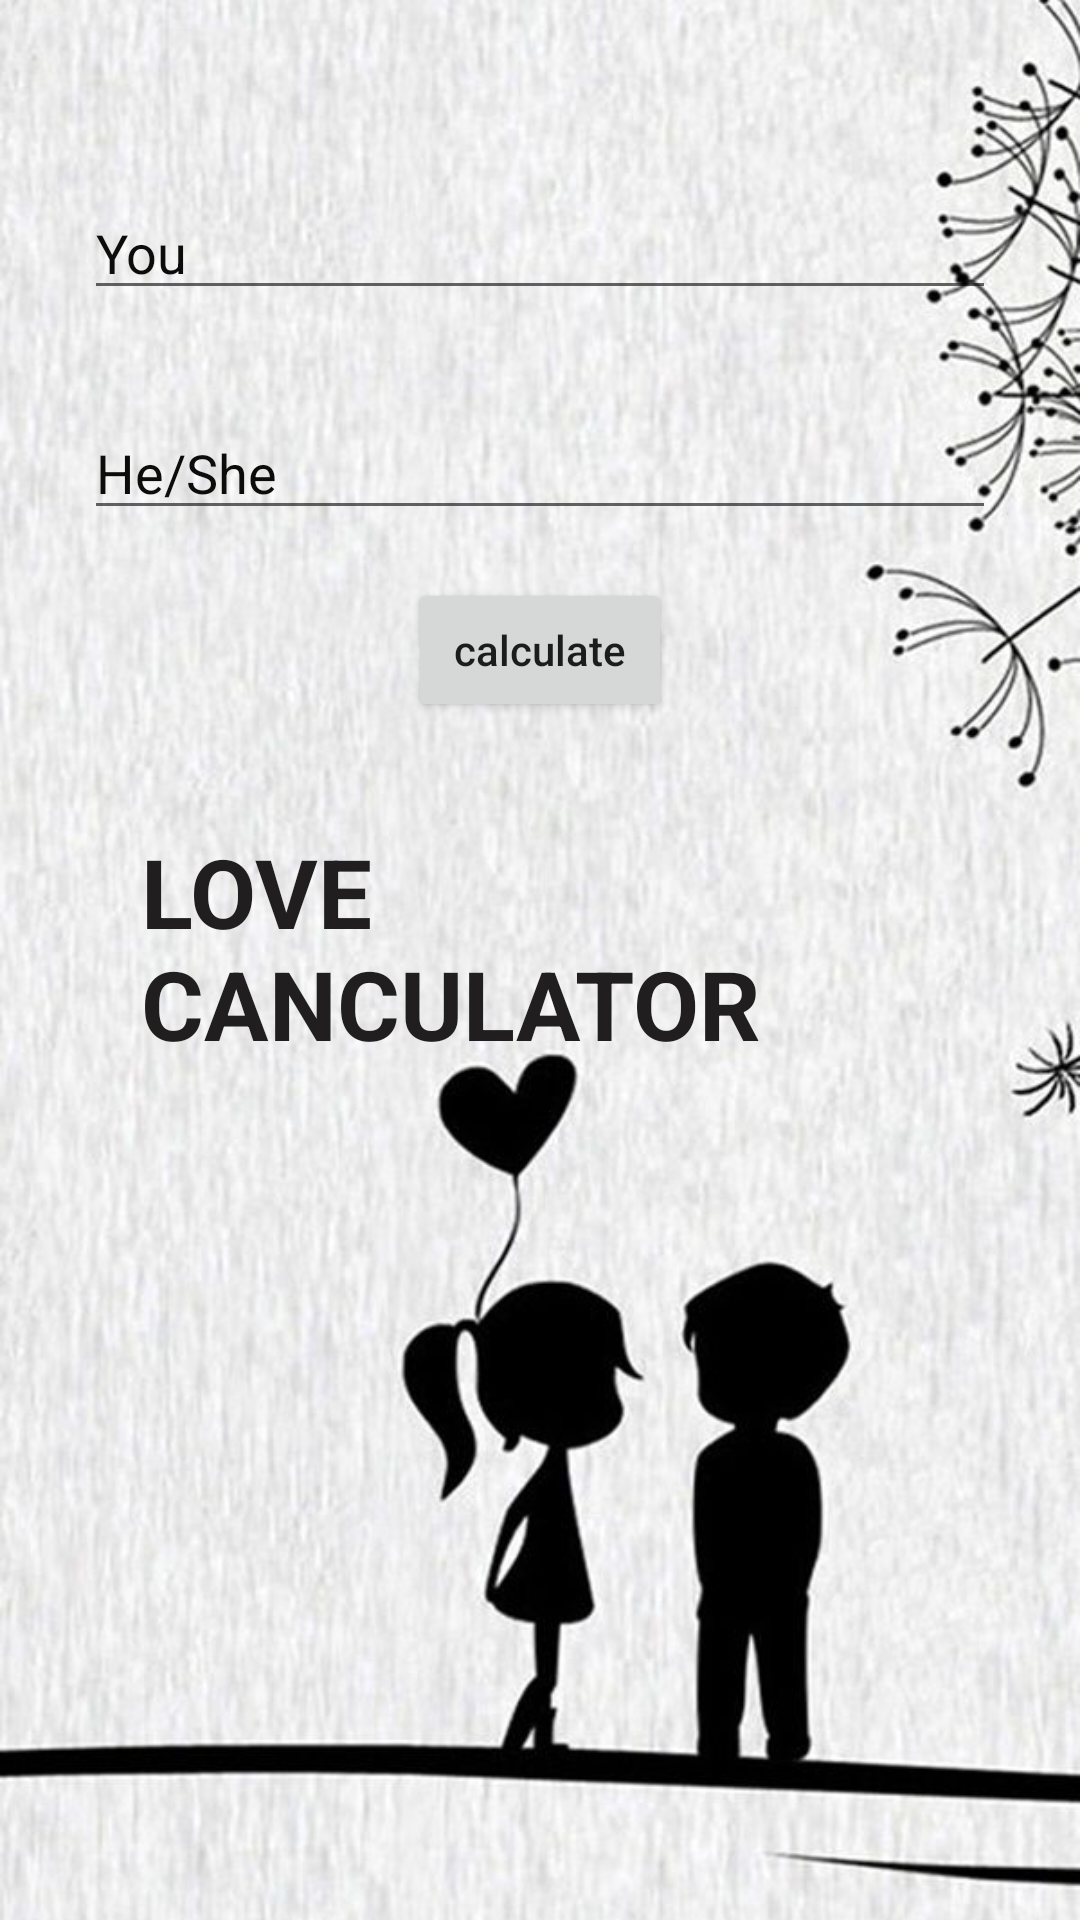

Reconstruct the res/layout file that produces this screen, plus the resources it refers to.
<!-- AndroidManifest.xml: application theme Theme.LoveCanculator -->
<!-- res/layout/activity_main.xml -->
<?xml version="1.0" encoding="utf-8"?>
<LinearLayout xmlns:android="http://schemas.android.com/apk/res/android"
    xmlns:app="http://schemas.android.com/apk/res-auto"
    xmlns:tools="http://schemas.android.com/tools"
    android:layout_width="match_parent"
    android:background="@drawable/couple"
    android:layout_height="match_parent"
    android:padding="12dp"
    android:orientation="vertical"
    tools:context=".MainActivity">
    <EditText
        android:id="@+id/yourName"
        android:layout_width="match_parent"
        android:layout_height="wrap_content"
        android:layout_marginStart="16dp"
        android:layout_marginTop="50dp"
        android:hint="You"
        android:layout_marginEnd="16dp"
        android:textColorHint="#0C0C0B"

         />
    <EditText
        android:id="@+id/anotherName"
        android:layout_width="match_parent"
        android:layout_height="wrap_content"
        android:layout_marginStart="16dp"
        android:layout_marginTop="32dp"
        android:hint="He/She"
        android:layout_marginEnd="16dp" android:textColorHint="#0C0C0B"
        app:layout_constraintEnd_toEndOf="parent"
        app:layout_constraintHorizontal_bias="1.0"
        app:layout_constraintStart_toStartOf="parent"
        />
    <Button
        android:id="@+id/calculate"
        android:layout_width="wrap_content"
        android:layout_height="wrap_content"
        android:layout_marginTop="16dp"
        android:text="calculate"
        android:textAllCaps="false"
        app:layout_constraintEnd_toEndOf="parent"
        app:layout_constraintStart_toStartOf="parent"
        android:layout_gravity="center"
        app:layout_constraintTop_toBottomOf="@+id/secondName" />
    <TextView
        android:id="@+id/textView"
        android:layout_width="wrap_content"
        android:layout_height="wrap_content"
        android:textSize="32sp"
        android:layout_margin="35dp"
        app:layout_constraintEnd_toEndOf="parent"
        android:textStyle="bold"
        android:textAllCaps="true"
        android:textColor="@color/purple_500"
        app:layout_constraintStart_toStartOf="parent"
        app:layout_constraintTop_toTopOf="parent"
        android:text="Love Canculator"
        />


</LinearLayout>
<!-- resources referenced by this layout -->
<resources>
  <color name="purple_500">#201E1E</color>
  <!-- drawable couple: png bitmap (drawable-v24, 72238 bytes) -->
  <style name="Theme.LoveCanculator" parent="Theme.MaterialComponents.DayNight.NoActionBar">
          
          <item name="colorPrimary">@color/purple_500</item>
          <item name="colorPrimaryVariant">@color/purple_700</item>
          <item name="colorOnPrimary">@color/white</item>
          
          <item name="colorSecondary">@color/teal_200</item>
          <item name="colorSecondaryVariant">@color/teal_700</item>
          <item name="colorOnSecondary">@color/black</item>
          
          <item name="android:statusBarColor" tools:targetApi="l">?attr/colorPrimaryVariant</item>
          
      </style>
  <color name="purple_700">#E8E6EF</color>
  <color name="white">#FFFFFFFF</color>
  <color name="teal_200">#FF03DAC5</color>
  <color name="teal_700">#FF018786</color>
  <color name="black">#B62424</color>
</resources>
